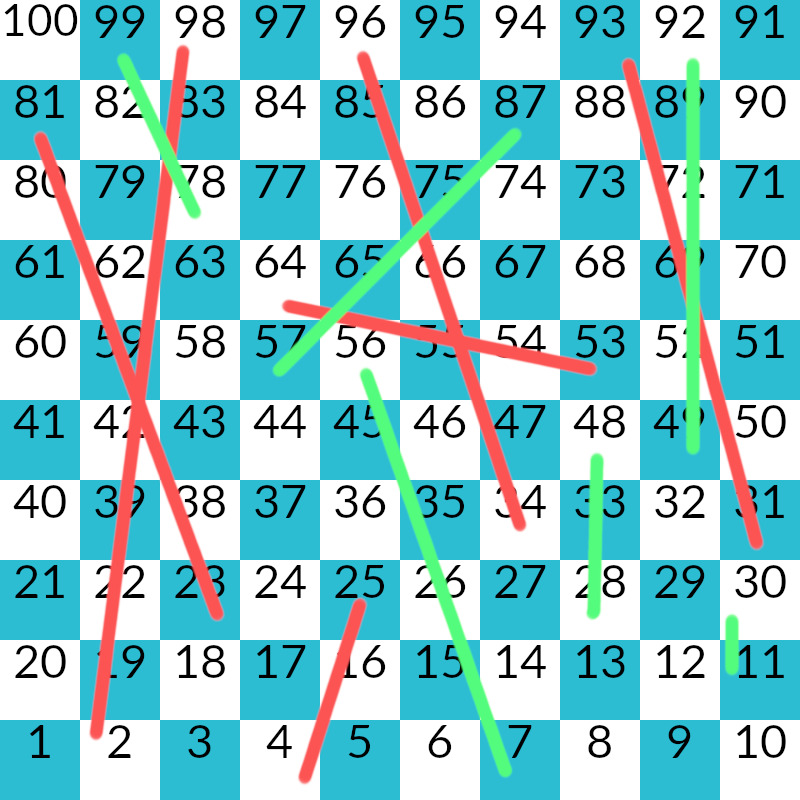

The table this chart was drawn from, first rows:
7, 56
11, 30
25, 4
28, 48
49, 92
57, 87
64, 53
78, 99
81, 23
93, 31
96, 34
98, 2
